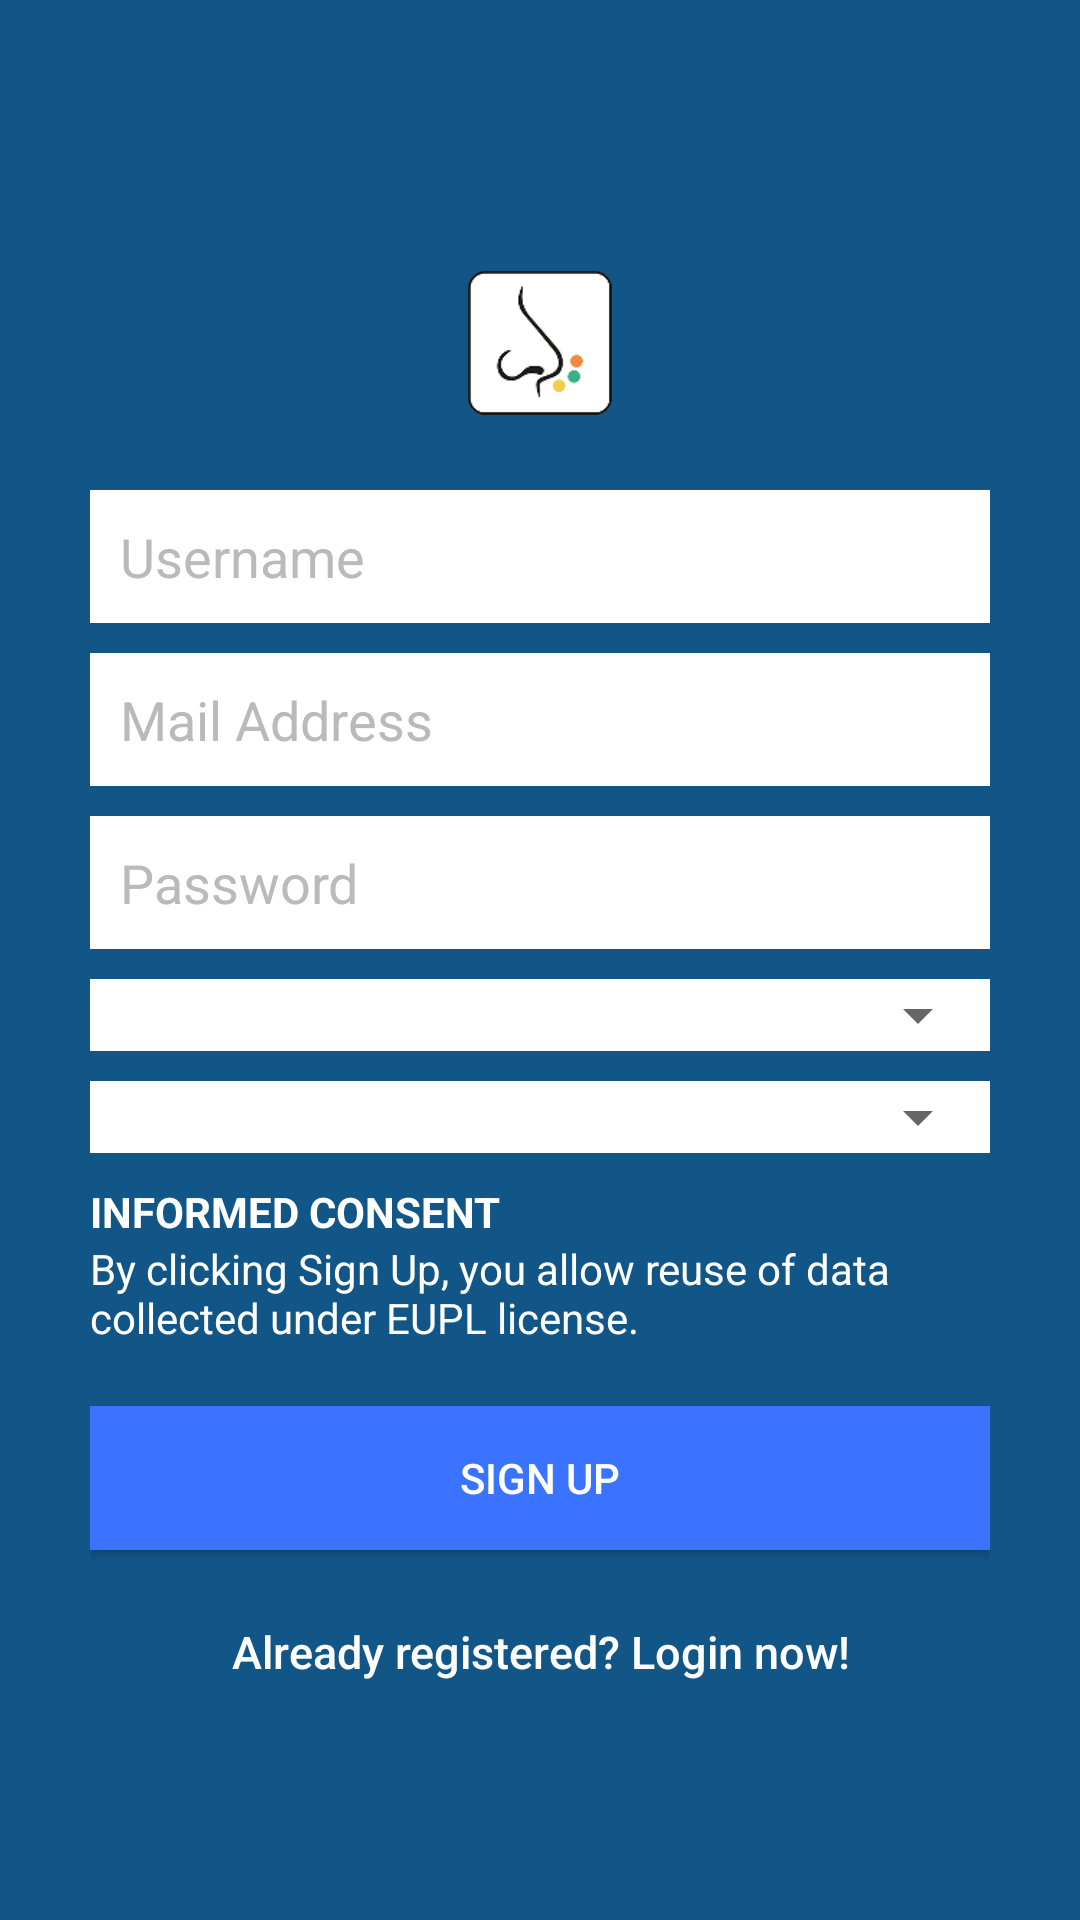

The Android layout XML behind this screen, and the referenced resources:
<!-- AndroidManifest.xml: application theme MyMaterialTheme -->
<!-- res/layout/activity_signup.xml -->
<?xml version="1.0" encoding="utf-8"?>
<LinearLayout xmlns:android="http://schemas.android.com/apk/res/android"
    android:layout_width="fill_parent"
    android:layout_height="fill_parent"
    android:background="@color/colorPrimary"
    android:gravity="center"
    android:orientation="vertical"
    android:padding="10dp" >

    <LinearLayout
        android:layout_width="fill_parent"
        android:layout_height="wrap_content"
        android:layout_gravity="center"
        android:orientation="vertical"
        android:paddingLeft="20dp"
        android:paddingRight="20dp" >

        <ImageView
            android:id="@+id/imageView1"
            android:layout_width="wrap_content"
            android:layout_height="wrap_content"
            android:layout_margin="25dp"
            android:layout_gravity="center_horizontal"
            android:src="@mipmap/brand_logo" />

        <EditText
            android:id="@+id/signup_username"
            android:layout_width="fill_parent"
            android:layout_height="wrap_content"
            android:layout_marginBottom="10dp"
            android:background="#ffffff"
            android:hint="@string/hint_username"
            android:inputType="text"
            android:padding="10dp"
            android:singleLine="true"
            android:textColor="@color/textColorSecundary"
            android:textColorHint="@color/colorHint" />

        <EditText
            android:id="@+id/signup_email"
            android:layout_width="fill_parent"
            android:layout_height="wrap_content"
            android:layout_marginBottom="10dp"
            android:background="#ffffff"
            android:hint="@string/hint_mail"
            android:inputType="textEmailAddress"
            android:padding="10dp"
            android:singleLine="true"
            android:textColor="@color/textColorSecundary"
            android:textColorHint="@color/colorHint" />

        <EditText
            android:id="@+id/signup_password"
            android:layout_width="fill_parent"
            android:layout_height="wrap_content"
            android:layout_marginBottom="10dp"
            android:background="#ffffff"
            android:hint="@string/hint_password"
            android:inputType="textPassword"
            android:padding="10dp"
            android:singleLine="true"
            android:textColor="@color/textColorSecundary"
            android:textColorHint="@color/colorHint" />

        <RelativeLayout
            android:layout_width="wrap_content"
            android:layout_height="wrap_content"
            android:layout_marginBottom="10dp"
            android:background="#ffffff" >

            <Spinner
                android:id="@+id/age_spinner"
                android:layout_width="fill_parent"
                android:layout_height="wrap_content"
                android:textColor="@color/colorHint"
                android:padding="10dp"
                android:ellipsize="marquee"/>

        </RelativeLayout>

        <RelativeLayout
            android:layout_width="wrap_content"
            android:layout_height="wrap_content"
            android:layout_marginBottom="10dp"
            android:background="#ffffff" >

            <Spinner
                android:id="@+id/gender_spinner"
                android:layout_width="fill_parent"
                android:layout_height="wrap_content"
                android:textColor="@color/colorHint"
                android:padding="10dp"
                android:ellipsize="marquee"/>

        </RelativeLayout>

        <TextView
            android:layout_width="wrap_content"
            android:layout_height="wrap_content"
            android:text="@string/signup_consent_title"
            android:textColor="#ffffff"
            android:textStyle="bold"
            android:layout_centerInParent="true"/>

        <TextView
            android:layout_width="wrap_content"
            android:layout_height="wrap_content"
            android:text="@string/signup_consent_text"
            android:textColor="#ffffff"
            android:layout_centerInParent="true"/>


        

        <Button
            android:id="@+id/btnSignup"
            android:layout_width="fill_parent"
            android:layout_height="wrap_content"
            android:layout_marginTop="20dip"
            android:background="@color/colorPrimaryLight"
            android:text="@string/btn_signup"
            android:textColor="@color/textColorPrimary"
            android:onClick="signupRequest" />

        

        <Button
            android:id="@+id/btnLinkToLoginScreen"
            android:layout_width="fill_parent"
            android:layout_height="wrap_content"
            android:layout_marginTop="10dip"
            android:background="@null"
            android:text="@string/btn_link_to_login"
            android:textAllCaps="false"
            android:textColor="#ffffff"
            android:textSize="15dp"
            android:onClick="openLoginSUView"  />
    </LinearLayout>

</LinearLayout>
<!-- resources referenced by this layout -->
<resources>
  <color name="colorHint">#BABABA</color>
  <color name="colorPrimary">#125688</color>
  <color name="colorPrimaryLight">#3a73ff</color>
  <color name="textColorPrimary">#FFFFFF</color>
  <color name="textColorSecundary">#000000</color>
  <!-- mipmap brand_logo: png bitmap (mipmap-hdpi, 2783 bytes) -->
  <string name="btn_link_to_login">Already registered? Login now!</string>
  <string name="btn_signup">Sign Up</string>
  <string name="hint_mail">Mail Address</string>
  <string name="hint_password">Password</string>
  <string name="hint_username">Username</string>
  <string name="signup_consent_text">By clicking Sign Up, you allow reuse of data collected under EUPL license.</string>
  <string name="signup_consent_title">INFORMED CONSENT</string>
  <style name="MyMaterialTheme" parent="MyMaterialTheme.Base">
  
      </style>
  <style name="MyMaterialTheme.Base" parent="Theme.AppCompat.Light.DarkActionBar">
          
          <item name="windowNoTitle">true</item>
          <item name="windowActionBar">false</item>
          <item name="colorPrimary">@color/colorPrimary</item>
          <item name="colorPrimaryDark">@color/colorPrimaryDark</item>
          <item name="colorAccent">@color/colorAccent</item>
      </style>
  <color name="colorPrimaryDark">#125688</color>
  <color name="colorAccent">#c8e8ff</color>
</resources>
